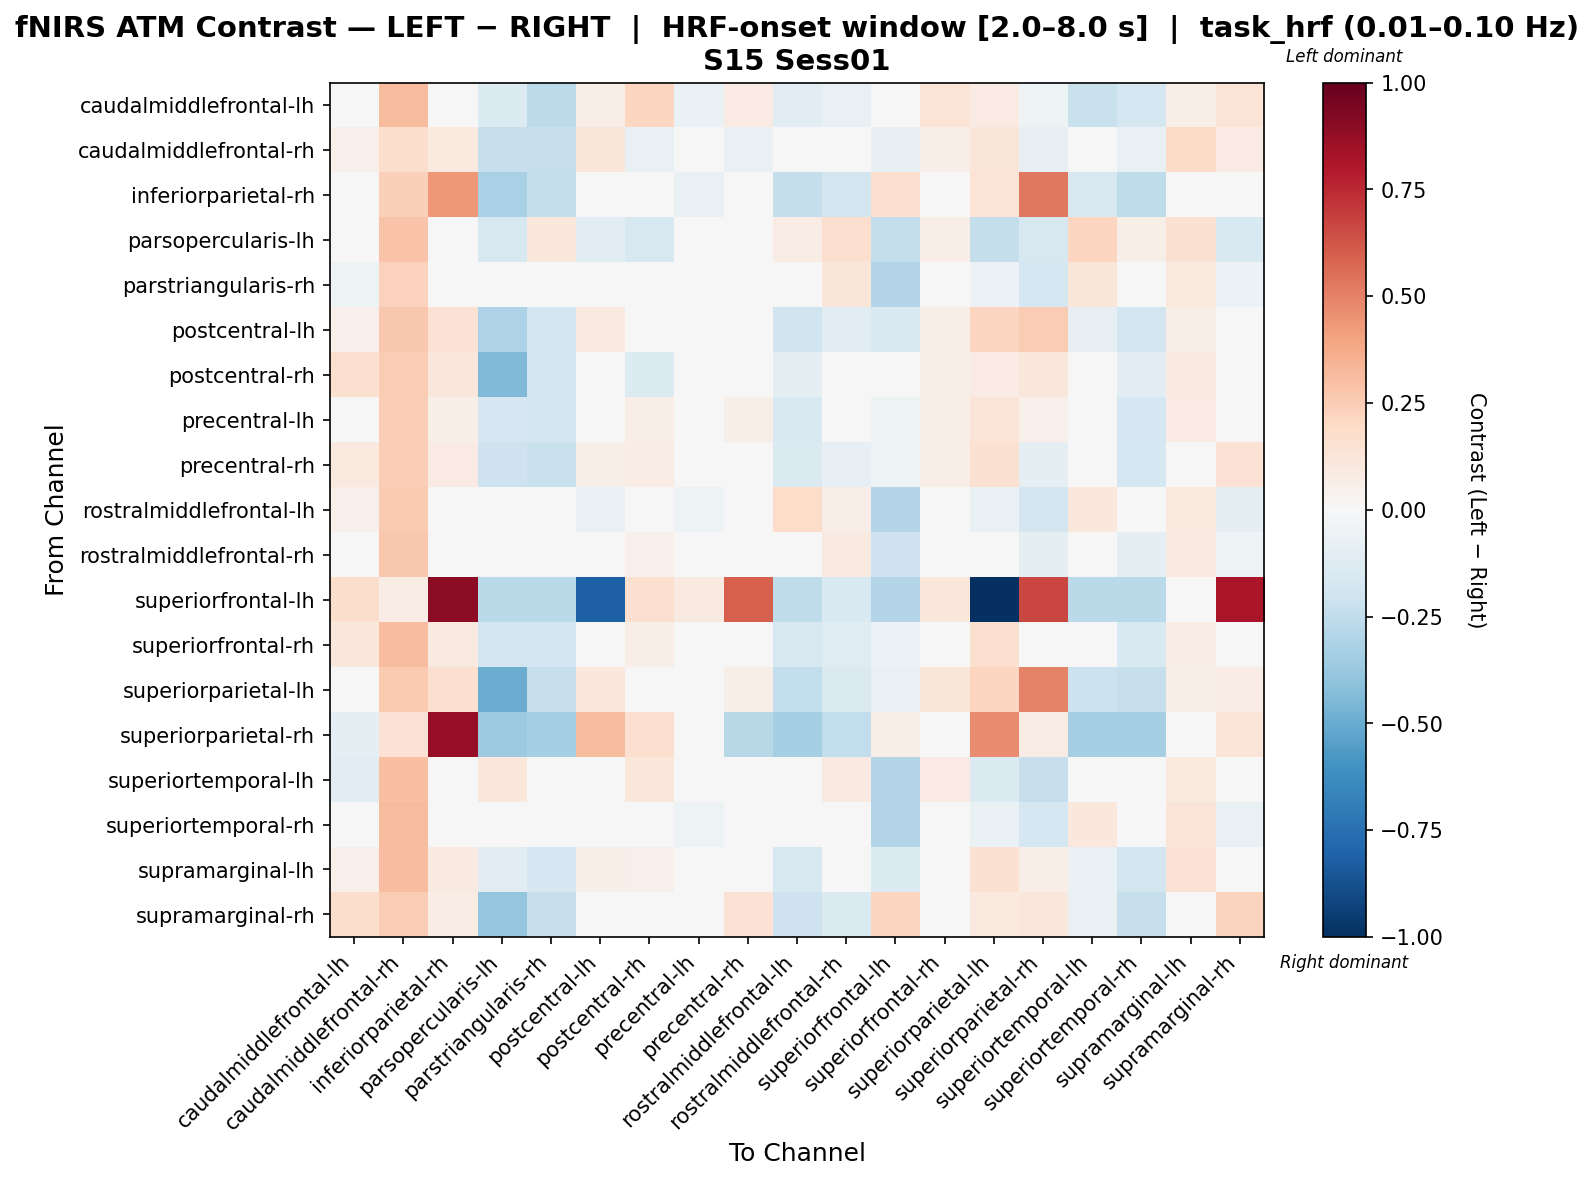

Source data for this figure (header and first rows):
, caudalmiddlefrontal-lh, caudalmiddlefrontal-rh, inferiorparietal-rh, parsopercularis-lh, parstriangularis-rh, postcentral-lh, postcentral-rh, precentral-lh, precentral-rh, rostralmiddlefrontal-lh, rostralmiddlefrontal-rh, superiorfrontal-lh, superiorfrontal-rh, superiorparietal-lh, superiorparietal-rh, superiortemporal-lh, superiortemporal-rh, supramarginal-lh, supramarginal-rh
caudalmiddlefrontal-lh, 0.02804, 0.3195, 0.006722, -0.1395, -0.2607, 0.06615, 0.2134, -0.06761, 0.08436, -0.1052, -0.07227, -0.04173, 0.1389, 0.07879, -0.05396, -0.2241, -0.1751, 0.06663, 0.1376
caudalmiddlefrontal-rh, 0.05405, 0.1783, 0.0952, -0.231, -0.231, 0.1213, -0.07238, -0.04621, -0.0663, -0.038, 0.02247, -0.07923, 0.0661, 0.1236, -0.07907, -0.02184, -0.07161, 0.1919, 0.08372
inferiorparietal-rh, -0.04404, 0.2393, 0.4329, -0.3241, -0.235, 0.02336, 0.02379, -0.07398, -0.02442, -0.235, -0.1827, 0.1623, 0.04184, 0.1377, 0.5296, -0.16, -0.2524, -0.01078, -0.04857
parsopercularis-lh, 0.04375, 0.2837, -0.001493, -0.1606, 0.107, -0.1165, -0.1596, 0.02259, 0.03399, 0.07727, 0.1704, -0.2416, 0.06383, -0.2354, -0.1611, 0.2165, 0.0552, 0.1512, -0.1491
parstriangularis-rh, -0.05323, 0.2315, 0.03985, 0.04537, 0.02211, -0.02275, 0.0004697, -0.02737, -0.004651, 0.0141, 0.122, -0.2909, 0.01389, -0.059, -0.1733, 0.123, -0.01976, 0.09569, -0.05706
postcentral-lh, 0.05468, 0.2659, 0.1418, -0.3124, -0.1861, 0.09153, 0.03696, -0.002056, 0.04866, -0.2023, -0.1128, -0.1493, 0.06981, 0.2153, 0.2557, -0.07882, -0.1861, 0.06948, -0.02
postcentral-rh, 0.1632, 0.2559, 0.1148, -0.443, -0.194, 0.0465, -0.1405, 0.02183, 0.04684, -0.09604, -0.04045, 0.0149, 0.05945, 0.08006, 0.1157, 0.04112, -0.1156, 0.08969, -0.02035
precentral-lh, -0.008016, 0.2493, 0.05618, -0.1649, -0.1799, 0.04031, 0.06723, -0.01236, 0.0572, -0.151, -0.04383, -0.05226, 0.05909, 0.1271, 0.05206, -0.0416, -0.1678, 0.07907, 0.03401
precentral-rh, 0.09727, 0.2453, 0.08125, -0.2035, -0.2192, 0.05935, 0.07147, 0.02077, 0.01723, -0.1409, -0.08127, -0.05295, 0.06525, 0.1552, -0.09236, -0.03123, -0.1764, 0.03948, 0.1453
rostralmiddlefrontal-lh, 0.05248, 0.2617, -0.009236, 0.02721, -0.02072, -0.06437, 0.0328, -0.05409, -0.01238, 0.1842, 0.06428, -0.2892, 0.002061, -0.06633, -0.1819, 0.1071, -0.03803, 0.09395, -0.08949
rostralmiddlefrontal-rh, 0.04938, 0.2694, 0.00413, -0.02158, -0.01759, -0.03769, 0.05115, -0.03216, -0.001972, -0.04818, 0.0907, -0.2051, 0.01048, 0.008101, -0.1015, 0.04343, -0.1002, 0.09052, -0.05133
superiorfrontal-lh, 0.1792, 0.07695, 0.8907, -0.2714, -0.2714, -0.8148, 0.1599, 0.09354, 0.5968, -0.2548, -0.1553, -0.2903, 0.1101, -1.0, 0.6683, -0.2714, -0.2714, 0.009166, 0.8162
superiorfrontal-rh, 0.1106, 0.3085, 0.08805, -0.1933, -0.1933, 0.04432, 0.068, -0.04043, 0.01771, -0.1618, -0.1182, -0.06069, 0.03714, 0.1604, 0.002816, -0.01406, -0.1546, 0.07413, 0.02466
superiorparietal-lh, 0.03303, 0.2636, 0.1578, -0.4964, -0.2313, 0.103, 0.02245, 0.03933, 0.059, -0.2474, -0.1472, -0.07798, 0.1204, 0.214, 0.4999, -0.2119, -0.2313, 0.0596, 0.07134
superiorparietal-rh, -0.08879, 0.1479, 0.8748, -0.3612, -0.3308, 0.3159, 0.1686, -0.048, -0.2769, -0.3308, -0.2454, 0.06911, 0.04799, 0.4695, 0.0711, -0.3308, -0.3308, 0.04717, 0.1315
superiortemporal-lh, -0.1147, 0.2972, -0.02874, 0.1069, 0.004676, -0.04788, 0.1164, -0.007522, 0.04699, 0.01311, 0.08887, -0.2909, 0.08049, -0.1332, -0.2279, 0.0272, 0.008637, 0.09853, -0.03807
superiortemporal-rh, -0.009636, 0.3128, 0.02277, 0.02784, -0.03447, -0.03948, 0.04472, -0.05343, 0.005031, -0.006263, 0.04607, -0.2909, 0.03487, -0.06505, -0.1792, 0.1062, 0.01593, 0.1326, -0.07034
supramarginal-lh, 0.0517, 0.3078, 0.09136, -0.1159, -0.165, 0.05531, 0.0517, -0.04006, -0.007703, -0.1604, -0.03417, -0.1405, 0.03491, 0.1517, 0.06654, -0.06731, -0.1817, 0.1479, -0.04629
supramarginal-rh, 0.1734, 0.2561, 0.07396, -0.3855, -0.2285, -0.006999, -0.004634, -0.02705, 0.1481, -0.2095, -0.1468, 0.2118, 0.01347, 0.09817, 0.1172, -0.07699, -0.2285, -0.002125, 0.2244
